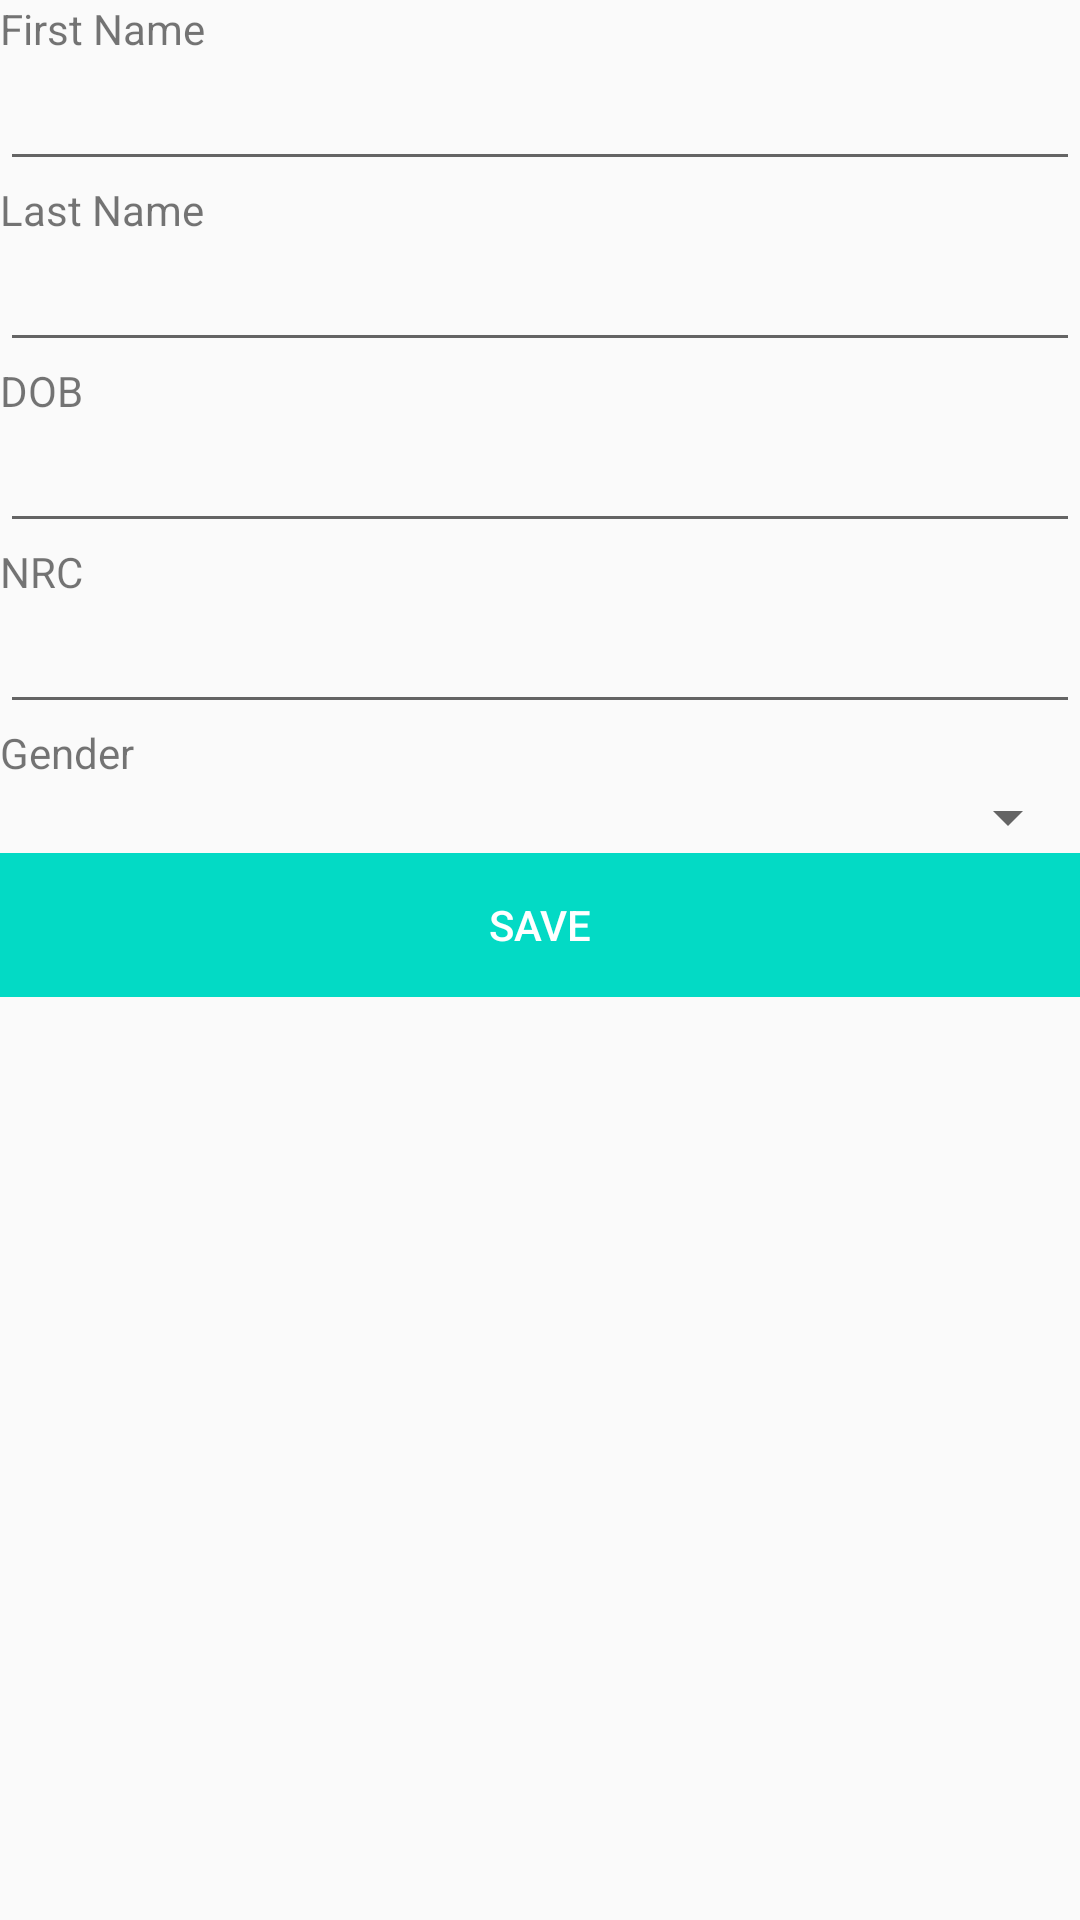

Produce the Android XML layout that renders to this screen, including the resource entries it uses.
<!-- AndroidManifest.xml: application theme AppTheme -->
<!-- res/layout/activity_patient_registration.xml -->
<?xml version="1.0" encoding="utf-8"?>
<androidx.coordinatorlayout.widget.CoordinatorLayout xmlns:android="http://schemas.android.com/apk/res/android"
    xmlns:app="http://schemas.android.com/apk/res-auto"
    xmlns:tools="http://schemas.android.com/tools"
    android:layout_width="match_parent"
    android:layout_height="match_parent"
    android:fitsSystemWindows="true"
    tools:context=".activity.PatientRegistrationActivity">

    <com.google.android.material.appbar.AppBarLayout
        android:id="@+id/app_bar"
        android:layout_width="match_parent"
        android:layout_height="wrap_content"
        android:theme="@style/AppTheme.AppBarOverlay">

    </com.google.android.material.appbar.AppBarLayout>

    <include layout="@layout/content_patient_registration" />


</androidx.coordinatorlayout.widget.CoordinatorLayout>
<!-- res/layout/content_patient_registration.xml (included above) -->
<?xml version="1.0" encoding="utf-8"?>
<androidx.core.widget.NestedScrollView xmlns:android="http://schemas.android.com/apk/res/android"
    xmlns:app="http://schemas.android.com/apk/res-auto"
    xmlns:tools="http://schemas.android.com/tools"
    android:layout_width="match_parent"
    android:layout_height="match_parent"
    app:layout_behavior="@string/appbar_scrolling_view_behavior"
    tools:context=".activity.PatientRegistrationActivity"
    tools:showIn="@layout/activity_patient_registration">

    <LinearLayout
        android:layout_width="match_parent"
        android:layout_height="wrap_content"
        android:layout_marginLeft="@dimen/fragment_horizontal_margin"
        android:layout_marginTop="@dimen/fragment_vertical_margin"
        android:layout_marginBottom="@dimen/fragment_horizontal_margin"
        android:layout_marginRight="@dimen/fragment_vertical_margin"
        android:orientation="vertical">


        <TextView
            android:id="@+id/textView2"
            android:layout_width="match_parent"
            android:layout_height="wrap_content"
            android:text="First Name" />

        <EditText
            android:id="@+id/edFname"
            android:layout_width="match_parent"
            android:inputType="text"
            android:layout_height="wrap_content" />

        <TextView
            android:id="@+id/textView3"
            android:layout_width="match_parent"
            android:layout_height="wrap_content"
            android:text="Last Name" />

        <EditText
            android:id="@+id/edLname"
            android:layout_width="match_parent"
            android:layout_height="wrap_content"
            android:ems="10"
            android:inputType="text" />

        <TextView
            android:id="@+id/textView4"
            android:layout_width="match_parent"
            android:layout_height="wrap_content"
            android:text="DOB" />


        <EditText
            android:id="@+id/edDOB"
            android:layout_width="match_parent"
            android:layout_height="wrap_content"
            android:ems="10"
            android:inputType="date" />

        <TextView
            android:id="@+id/textView5"
            android:layout_width="match_parent"
            android:layout_height="wrap_content"
            android:text="NRC" />

        <EditText
            android:id="@+id/edNRC"
            android:layout_width="match_parent"
            android:layout_height="wrap_content"
            android:ems="10"
            android:inputType="text" />

        <TextView
            android:id="@+id/textView15"
            android:layout_width="match_parent"
            android:layout_height="wrap_content"
            android:text="Gender" />

        <Spinner
            android:id="@+id/spGender"
            android:layout_width="match_parent"
            android:layout_height="wrap_content" />

        <LinearLayout
            android:layout_width="match_parent"
            android:layout_height="wrap_content"
            android:orientation="horizontal">

            <Button
                android:id="@+id/btnPatientRegistration"
                android:layout_width="match_parent"
                android:layout_height="wrap_content"
                android:background="@color/colorAccent"
                android:text="Save"
                android:textColor="#fff" />


        </LinearLayout>

    </LinearLayout>

</androidx.core.widget.NestedScrollView>
<!-- resources referenced by this layout -->
<resources>
  <style name="AppTheme.AppBarOverlay" parent="ThemeOverlay.AppCompat.Dark.ActionBar" />
  <style name="AppTheme" parent="Theme.AppCompat.Light.DarkActionBar">
      
      <item name="colorPrimary">@color/colorPrimary</item>
      <item name="colorPrimaryDark">@color/colorPrimaryDark</item>
      <item name="colorAccent">@color/colorAccent</item>
  </style>
  <!-- not gathered from this repository: default colours our renderer supplied (Android Studio template values) -->
  <color name="colorPrimary">#FF6200EE</color>
  <color name="colorPrimaryDark">#FF3700B3</color>
  <color name="colorAccent">#FF03DAC5</color>
</resources>
